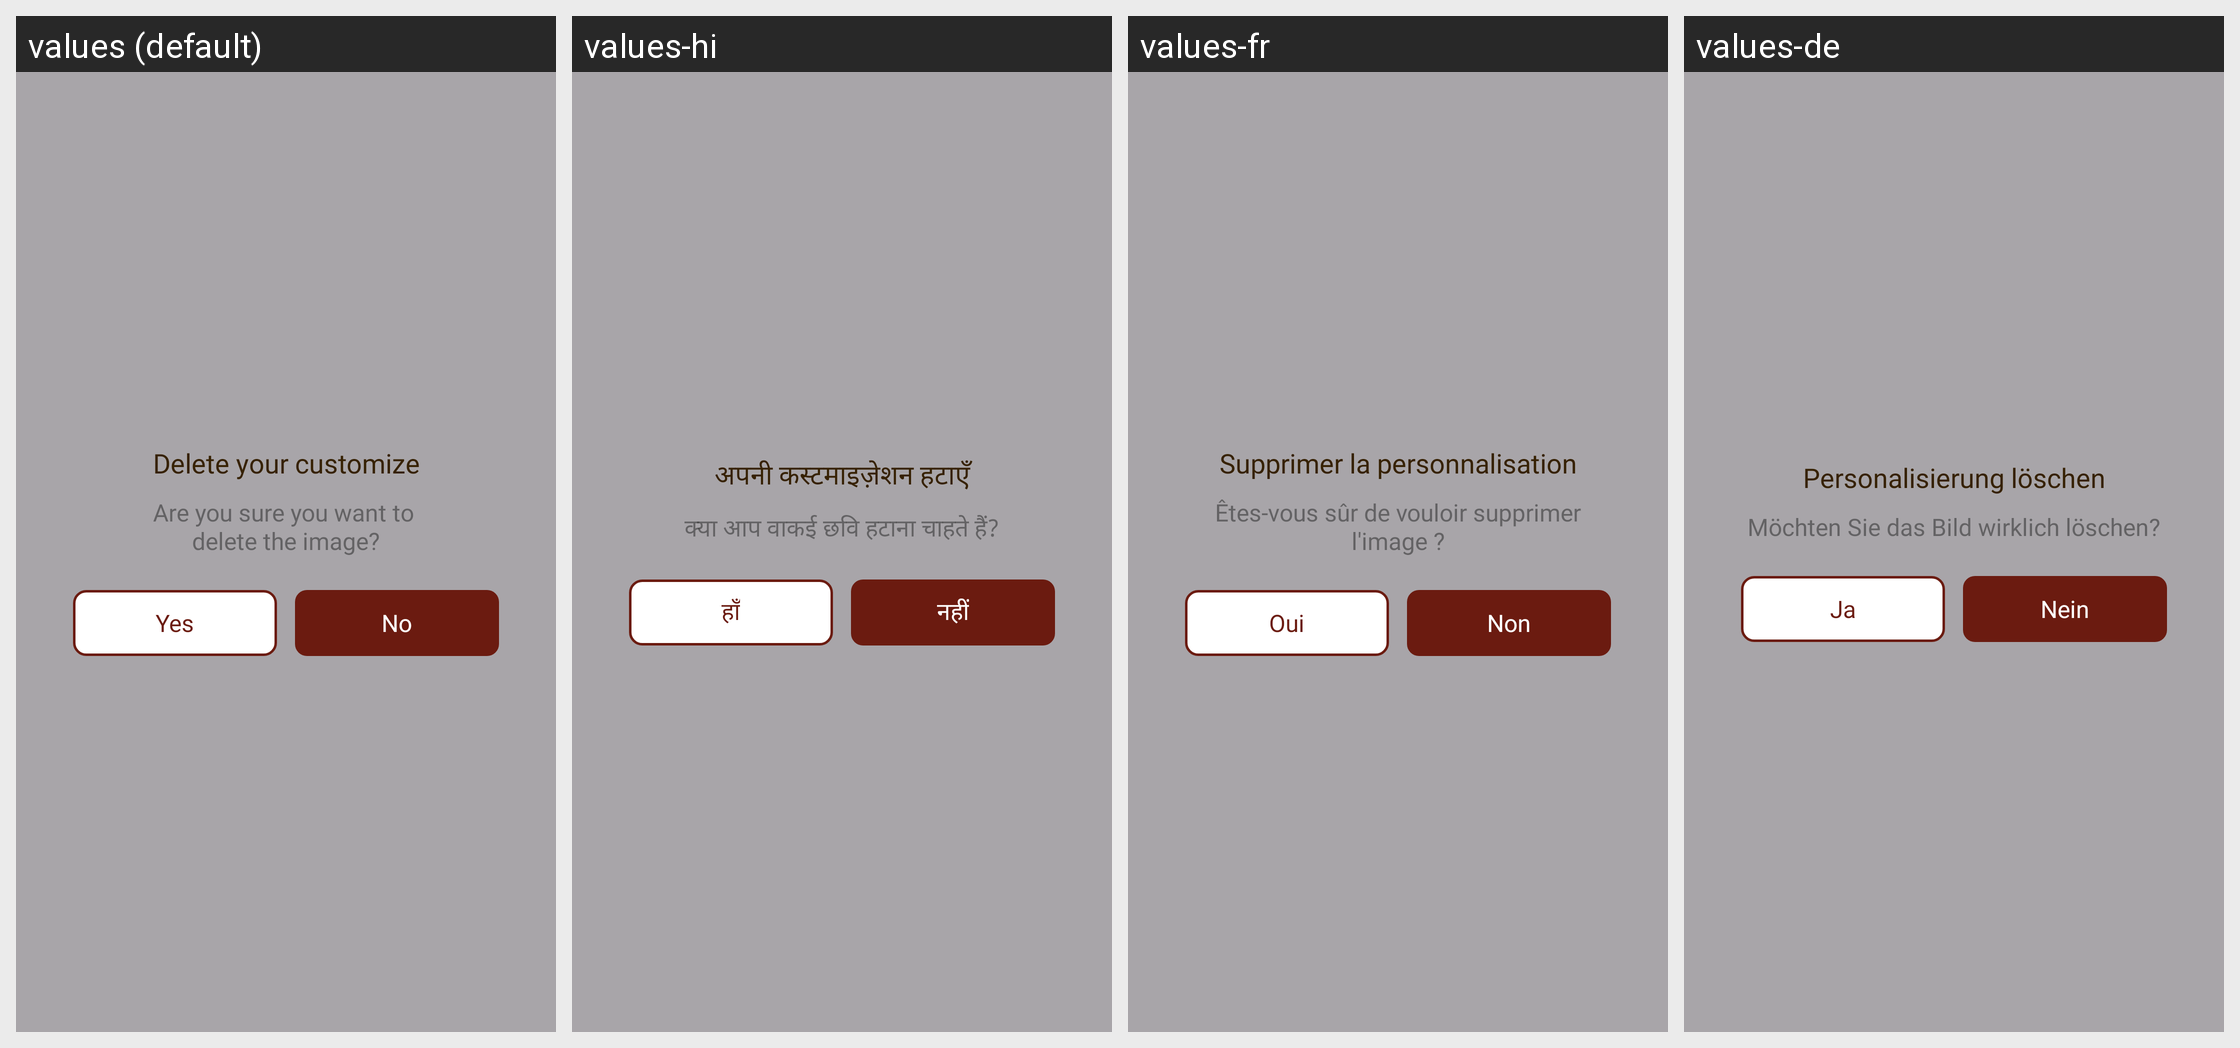

This grid shows one Android layout under several languages. Give, for every string resource on the screen, its name, the default text and each shown locale's text.
Android screen res/layout/dialog_confirm.xml rendered under 4 locales, left to right: values (default), values-hi, values-fr, values-de. Device: Nexus 5 (rendered at 1080×1920; each locale shown at half size, 540×960, under a caption strip naming it); theme Theme.WingsOfFireOcMaker.
Other locales in the repository, not shown: values-es, values-in, values-pt.
Strings drawn on this screen, with the default value and each locale's value (text and hints the layout hard-codes, and strings that could not be matched under every locale, appear in the picture but are not listed):

delete
  values: Delete your customize
  values-hi: अपनी कस्टमाइज़ेशन हटाएँ
  values-fr: Supprimer la personnalisation
  values-de: Personalisierung löschen

do_you_want_to_delete
  values: Are you sure you want to 
      delete the image?
  values-hi: क्या आप वाकई छवि हटाना चाहते हैं?
  values-fr: Êtes-vous sûr de vouloir supprimer l'image ?
  values-de: Möchten Sie das Bild wirklich löschen?

yes
  values: Yes
  values-hi: हाँ
  values-fr: Oui
  values-de: Ja

no
  values: No
  values-hi: नहीं
  values-fr: Non
  values-de: Nein
